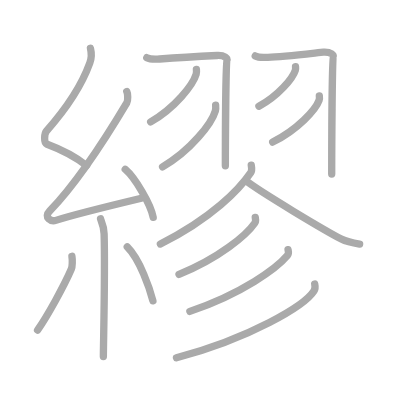
t = 0.00 s
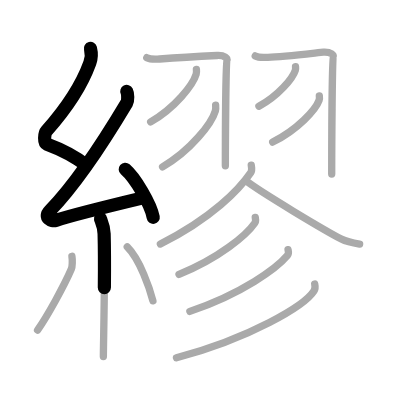
t = 3.50 s
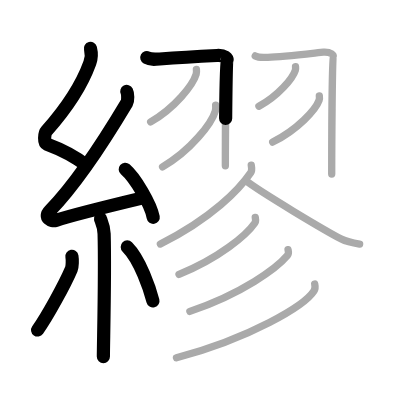
t = 6.75 s
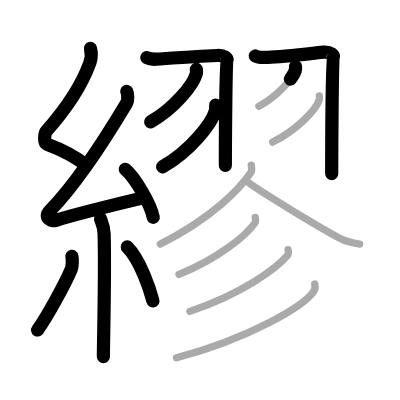
t = 10.25 s
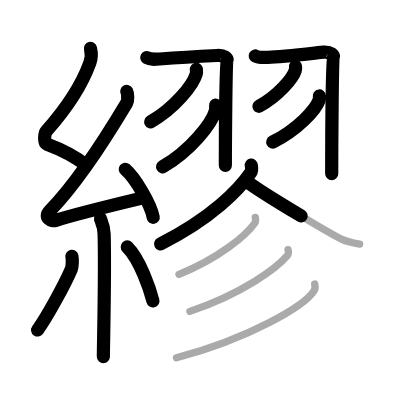
t = 13.50 s
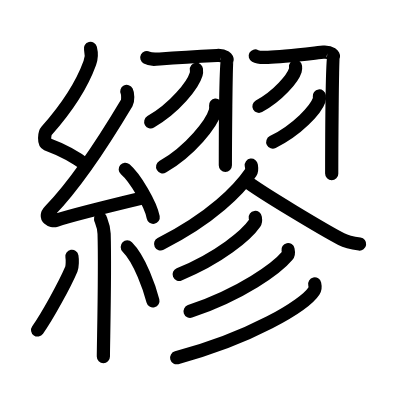
t = 17.00 s

The animated SVG that drew these frames (rendered in a browser with its animation timeline set to each time). Animation: 17 SMIL elements (animate=17); one cycle of 17.00 s.

<?xml version="1.0" standalone="no"?>
<!DOCTYPE svg PUBLIC "-//W3C//DTD SVG 1.1//EN"   "http://www.w3.org/Graphics/SVG/1.1/DTD/svg11.dtd">
<svg width="400px" height="400px"  version="1.1" xmlns="http://www.w3.org/2000/svg">
  <defs>
    <marker id="Triangle" viewBox="0 0 10 10" refX="0" refY="5" markerUnits="strokeWidth" markerWidth="3" style="stroke-opacity:0%;fill:#aaaaaa;" markerHeight="2" orient="auto">
      <path d="M 0 0 L 10 5 L 0 10 z" />
    </marker>
    
    <marker id="Arrow" viewBox="0 0 10 10" refX="5" refY="5" markerUnits="strokeWidth" markerWidth="1.8" style="stroke-opacity:0%;fill:#770000;" markerHeight="2" orient="auto">
      <path d="M 0 4 L 6 4 L 4 1 L 10 5 L 4 9 L 6 6 L 0 6 z" />
        <circle cx="5" cy="5" r="5" />
      </marker>
    
    <marker id="TriangleRed" viewBox="0 0 10 10" refX="0" refY="5" markerUnits="strokeWidth" markerWidth="3" style="stroke-opacity:0%;fill:#CC0000;" markerHeight="2" orient="auto">
      <path d="M 0 0 L 10 5 L 0 10 z" />
    </marker>
    
    <marker id="ArrowRed" viewBox="0 0 10 10" refX="5" refY="5" markerUnits="strokeWidth" markerWidth="1.8" style="stroke-opacity:0%;fill:#CC0000;" markerHeight="2" orient="auto">
      <path d="M 0 4 L 6 4 L 4 1 L 10 5 L 4 9 L 6 6 L 0 6 z" />
        <circle cx="5" cy="5" r="5" />
      </marker>
    
  </defs>
  
  <path style="fill:#ffffff; fill-opacity:100%; fill-rule:evenodd; stroke-width:0;" d="M 0 0 L 400px 0 L 400px 400px L 0 400px L 0 0" />

  <g transform="scale(3.6697247706422 3.6697247706422)">
<path style="fill:none; fill-opacity:0%; fill-rule:evenodd; stroke:#aaaaaa; stroke-opacity:100%; stroke-width: 1.5pt; stroke-linejoin:round; stroke-linecap:round;" d="M24.65 13.17c0.36 1.42 0.38 2.47-0.18 4.01C22 24 17.5 30.25 12.68 35.69c-0.67 0.75-0.72 3.27 0 3.54c3.81 1.42 7.64 3.28 10.91 5.88"></path>
<path style="fill:none; fill-opacity:0%; fill-rule:evenodd; stroke:#aaaaaa; stroke-opacity:100%; stroke-width: 1.5pt; stroke-linejoin:round; stroke-linecap:round;" d="M34.55 24.93c0.3 0.58 0.37 2.46 0 3.09c-5.8 9.73-12.99 21.18-20.98 29.44c-1.83 1.89 0.46 2.98 1.65 2.59c5-1.61 16.87-4.49 23.29-6.03"></path>
<path style="fill:none; fill-opacity:0%; fill-rule:evenodd; stroke:#aaaaaa; stroke-opacity:100%; stroke-width: 1.5pt; stroke-linejoin:round; stroke-linecap:round;" d="M34.13 46.13c2.69 2.31 6.95 9.5 7.62 13.1"></path>
<path style="fill:none; fill-opacity:0%; fill-rule:evenodd; stroke:#aaaaaa; stroke-opacity:100%; stroke-width: 1.5pt; stroke-linejoin:round; stroke-linecap:round;" d="M27.39 59.62c0.07 0.36 0.91 1.85 0.98 4.09c0.31 10.79-0.2 29.79-0.2 33.46"></path>
<path style="fill:none; fill-opacity:0%; fill-rule:evenodd; stroke:#aaaaaa; stroke-opacity:100%; stroke-width: 1.5pt; stroke-linejoin:round; stroke-linecap:round;" d="M19.6 69.85c0.16 0.94 0.13 2.79-0.16 3.47c-1.87 4.39-6.55 12.85-9.2 16.62"></path>
<path style="fill:none; fill-opacity:0%; fill-rule:evenodd; stroke:#aaaaaa; stroke-opacity:100%; stroke-width: 1.5pt; stroke-linejoin:round; stroke-linecap:round;" d="M34.68 67.29c3.5 3.47 6.18 11.54 6.99 14.69"></path>
<path style="fill:none; fill-opacity:0%; fill-rule:evenodd; stroke:#aaaaaa; stroke-opacity:100%; stroke-width: 1.5pt; stroke-linejoin:round; stroke-linecap:round;" d="M40 15.71c1.06 0.56 1.96 0.49 3.51 0.37c4.49-0.33 14.65-0.91 15.61-0.96c2.16-0.13 2.97 0.85 2.7 1.25c-0.26 0.38-0.41 23.5-0.41 28.81"></path>
<path style="fill:none; fill-opacity:0%; fill-rule:evenodd; stroke:#aaaaaa; stroke-opacity:100%; stroke-width: 1.5pt; stroke-linejoin:round; stroke-linecap:round;" d="M53.52 18.89c0.04 0.34 0.07 0.87-0.07 1.35c-0.85 2.86-5.72 9.13-12.39 12.97"></path>
<path style="fill:none; fill-opacity:0%; fill-rule:evenodd; stroke:#aaaaaa; stroke-opacity:100%; stroke-width: 1.5pt; stroke-linejoin:round; stroke-linecap:round;" d="M58.76 28.64c0.04 0.4 0.08 1.02-0.08 1.59c-0.99 3.36-6.64 10.72-14.38 15.23"></path>
<path style="fill:none; fill-opacity:0%; fill-rule:evenodd; stroke:#aaaaaa; stroke-opacity:100%; stroke-width: 1.5pt; stroke-linejoin:round; stroke-linecap:round;" d="M69.55 15.25c1.04 0.56 1.92 0.41 3.46 0.37c4.24-0.12 14.17-1.34 15.12-1.4c2.13-0.13 2.93 0.85 2.66 1.24c-0.26 0.38-0.4 26.67-0.4 31.97"></path>
<path style="fill:none; fill-opacity:0%; fill-rule:evenodd; stroke:#aaaaaa; stroke-opacity:100%; stroke-width: 1.5pt; stroke-linejoin:round; stroke-linecap:round;" d="M80.53 18.14c0.03 0.25 0.06 0.66-0.06 1.02c-0.68 2.16-4.58 6.9-9.91 9.8"></path>
<path style="fill:none; fill-opacity:0%; fill-rule:evenodd; stroke:#aaaaaa; stroke-opacity:100%; stroke-width: 1.5pt; stroke-linejoin:round; stroke-linecap:round;" d="M87.02 26.14c0.04 0.3 0.08 0.76-0.07 1.19c-0.87 2.51-5.84 8.01-12.64 11.38"></path>
<path style="fill:none; fill-opacity:0%; fill-rule:evenodd; stroke:#aaaaaa; stroke-opacity:100%; stroke-width: 1.5pt; stroke-linejoin:round; stroke-linecap:round;" d="M68.47 45c0.07 0.51 0.31 1.38-0.14 2.03c-3.16 4.62-10.54 12.37-24.62 19.47"></path>
<path style="fill:none; fill-opacity:0%; fill-rule:evenodd; stroke:#aaaaaa; stroke-opacity:100%; stroke-width: 1.5pt; stroke-linejoin:round; stroke-linecap:round;" d="M67 49.25c4.06 3.18 21.54 13.57 26.01 15.9c1.52 0.79 3.47 1.13 4.99 1.35"></path>
<path style="fill:none; fill-opacity:0%; fill-rule:evenodd; stroke:#aaaaaa; stroke-opacity:100%; stroke-width: 1.5pt; stroke-linejoin:round; stroke-linecap:round;" d="M69.56 59.25c0.06 0.38 0.22 1.03-0.12 1.52c-2.22 3.24-9.68 9.56-20.66 14"></path>
<path style="fill:none; fill-opacity:0%; fill-rule:evenodd; stroke:#aaaaaa; stroke-opacity:100%; stroke-width: 1.5pt; stroke-linejoin:round; stroke-linecap:round;" d="M78.49 68.02c0.08 0.4 0.28 1.08-0.15 1.59c-2.9 3.48-12.38 10.44-26.6 15.24"></path>
<path style="fill:none; fill-opacity:0%; fill-rule:evenodd; stroke:#aaaaaa; stroke-opacity:100%; stroke-width: 1.5pt; stroke-linejoin:round; stroke-linecap:round;" d="M85.76 77.38c0.11 0.48 0.23 1.22-0.21 1.91c-2.57 4.01-17.3 12.82-37.46 18.21"></path>

<path style="fill:none; fill-opacity:0%; fill-rule:evenodd; stroke:#000000; stroke-opacity:100%; stroke-width: 2.7pt; stroke-linejoin:round; stroke-linecap:round;" d="M24.65 13.17c0.36 1.42 0.38 2.47-0.18 4.01C22 24 17.5 30.25 12.68 35.69c-0.67 0.75-0.72 3.27 0 3.54c3.81 1.42 7.64 3.28 10.91 5.88" pathLength="100" stroke-dashoffset="100" stroke-dasharray="100 105"><animate id="dashAnim1" attributeName="stroke-dashoffset" from="100" to="0" dur="1s" calcMode="linear" fill="freeze"/></path>
<path style="fill:none; fill-opacity:0%; fill-rule:evenodd; stroke:#000000; stroke-opacity:100%; stroke-width: 2.7pt; stroke-linejoin:round; stroke-linecap:round;" d="M34.55 24.93c0.3 0.58 0.37 2.46 0 3.09c-5.8 9.73-12.99 21.18-20.98 29.44c-1.83 1.89 0.46 2.98 1.65 2.59c5-1.61 16.87-4.49 23.29-6.03" pathLength="100" stroke-dashoffset="100" stroke-dasharray="100 105"><animate id="dashAnim2" attributeName="stroke-dashoffset" from="100" to="0" dur="1s" calcMode="linear" begin="dashAnim1.end" fill="freeze"/></path>
<path style="fill:none; fill-opacity:0%; fill-rule:evenodd; stroke:#000000; stroke-opacity:100%; stroke-width: 2.7pt; stroke-linejoin:round; stroke-linecap:round;" d="M34.13 46.13c2.69 2.31 6.95 9.5 7.62 13.1" pathLength="100" stroke-dashoffset="100" stroke-dasharray="100 105"><animate id="dashAnim3" attributeName="stroke-dashoffset" from="100" to="0" dur="1s" calcMode="linear" begin="dashAnim2.end" fill="freeze"/></path>
<path style="fill:none; fill-opacity:0%; fill-rule:evenodd; stroke:#000000; stroke-opacity:100%; stroke-width: 2.7pt; stroke-linejoin:round; stroke-linecap:round;" d="M27.39 59.62c0.07 0.36 0.91 1.85 0.98 4.09c0.31 10.79-0.2 29.79-0.2 33.46" pathLength="100" stroke-dashoffset="100" stroke-dasharray="100 105"><animate id="dashAnim4" attributeName="stroke-dashoffset" from="100" to="0" dur="1s" calcMode="linear" begin="dashAnim3.end" fill="freeze"/></path>
<path style="fill:none; fill-opacity:0%; fill-rule:evenodd; stroke:#000000; stroke-opacity:100%; stroke-width: 2.7pt; stroke-linejoin:round; stroke-linecap:round;" d="M19.6 69.85c0.16 0.94 0.13 2.79-0.16 3.47c-1.87 4.39-6.55 12.85-9.2 16.62" pathLength="100" stroke-dashoffset="100" stroke-dasharray="100 105"><animate id="dashAnim5" attributeName="stroke-dashoffset" from="100" to="0" dur="1s" calcMode="linear" begin="dashAnim4.end" fill="freeze"/></path>
<path style="fill:none; fill-opacity:0%; fill-rule:evenodd; stroke:#000000; stroke-opacity:100%; stroke-width: 2.7pt; stroke-linejoin:round; stroke-linecap:round;" d="M34.68 67.29c3.5 3.47 6.18 11.54 6.99 14.69" pathLength="100" stroke-dashoffset="100" stroke-dasharray="100 105"><animate id="dashAnim6" attributeName="stroke-dashoffset" from="100" to="0" dur="1s" calcMode="linear" begin="dashAnim5.end" fill="freeze"/></path>
<path style="fill:none; fill-opacity:0%; fill-rule:evenodd; stroke:#000000; stroke-opacity:100%; stroke-width: 2.7pt; stroke-linejoin:round; stroke-linecap:round;" d="M40 15.71c1.06 0.56 1.96 0.49 3.51 0.37c4.49-0.33 14.65-0.91 15.61-0.96c2.16-0.13 2.97 0.85 2.7 1.25c-0.26 0.38-0.41 23.5-0.41 28.81" pathLength="100" stroke-dashoffset="100" stroke-dasharray="100 105"><animate id="dashAnim7" attributeName="stroke-dashoffset" from="100" to="0" dur="1s" calcMode="linear" begin="dashAnim6.end" fill="freeze"/></path>
<path style="fill:none; fill-opacity:0%; fill-rule:evenodd; stroke:#000000; stroke-opacity:100%; stroke-width: 2.7pt; stroke-linejoin:round; stroke-linecap:round;" d="M53.52 18.89c0.04 0.34 0.07 0.87-0.07 1.35c-0.85 2.86-5.72 9.13-12.39 12.97" pathLength="100" stroke-dashoffset="100" stroke-dasharray="100 105"><animate id="dashAnim8" attributeName="stroke-dashoffset" from="100" to="0" dur="1s" calcMode="linear" begin="dashAnim7.end" fill="freeze"/></path>
<path style="fill:none; fill-opacity:0%; fill-rule:evenodd; stroke:#000000; stroke-opacity:100%; stroke-width: 2.7pt; stroke-linejoin:round; stroke-linecap:round;" d="M58.76 28.64c0.04 0.4 0.08 1.02-0.08 1.59c-0.99 3.36-6.64 10.72-14.38 15.23" pathLength="100" stroke-dashoffset="100" stroke-dasharray="100 105"><animate id="dashAnim9" attributeName="stroke-dashoffset" from="100" to="0" dur="1s" calcMode="linear" begin="dashAnim8.end" fill="freeze"/></path>
<path style="fill:none; fill-opacity:0%; fill-rule:evenodd; stroke:#000000; stroke-opacity:100%; stroke-width: 2.7pt; stroke-linejoin:round; stroke-linecap:round;" d="M69.55 15.25c1.04 0.56 1.92 0.41 3.46 0.37c4.24-0.12 14.17-1.34 15.12-1.4c2.13-0.13 2.93 0.85 2.66 1.24c-0.26 0.38-0.4 26.67-0.4 31.97" pathLength="100" stroke-dashoffset="100" stroke-dasharray="100 105"><animate id="dashAnim10" attributeName="stroke-dashoffset" from="100" to="0" dur="1s" calcMode="linear" begin="dashAnim9.end" fill="freeze"/></path>
<path style="fill:none; fill-opacity:0%; fill-rule:evenodd; stroke:#000000; stroke-opacity:100%; stroke-width: 2.7pt; stroke-linejoin:round; stroke-linecap:round;" d="M80.53 18.14c0.03 0.25 0.06 0.66-0.06 1.02c-0.68 2.16-4.58 6.9-9.91 9.8" pathLength="100" stroke-dashoffset="100" stroke-dasharray="100 105"><animate id="dashAnim11" attributeName="stroke-dashoffset" from="100" to="0" dur="1s" calcMode="linear" begin="dashAnim10.end" fill="freeze"/></path>
<path style="fill:none; fill-opacity:0%; fill-rule:evenodd; stroke:#000000; stroke-opacity:100%; stroke-width: 2.7pt; stroke-linejoin:round; stroke-linecap:round;" d="M87.02 26.14c0.04 0.3 0.08 0.76-0.07 1.19c-0.87 2.51-5.84 8.01-12.64 11.38" pathLength="100" stroke-dashoffset="100" stroke-dasharray="100 105"><animate id="dashAnim12" attributeName="stroke-dashoffset" from="100" to="0" dur="1s" calcMode="linear" begin="dashAnim11.end" fill="freeze"/></path>
<path style="fill:none; fill-opacity:0%; fill-rule:evenodd; stroke:#000000; stroke-opacity:100%; stroke-width: 2.7pt; stroke-linejoin:round; stroke-linecap:round;" d="M68.47 45c0.07 0.51 0.31 1.38-0.14 2.03c-3.16 4.62-10.54 12.37-24.62 19.47" pathLength="100" stroke-dashoffset="100" stroke-dasharray="100 105"><animate id="dashAnim13" attributeName="stroke-dashoffset" from="100" to="0" dur="1s" calcMode="linear" begin="dashAnim12.end" fill="freeze"/></path>
<path style="fill:none; fill-opacity:0%; fill-rule:evenodd; stroke:#000000; stroke-opacity:100%; stroke-width: 2.7pt; stroke-linejoin:round; stroke-linecap:round;" d="M67 49.25c4.06 3.18 21.54 13.57 26.01 15.9c1.52 0.79 3.47 1.13 4.99 1.35" pathLength="100" stroke-dashoffset="100" stroke-dasharray="100 105"><animate id="dashAnim14" attributeName="stroke-dashoffset" from="100" to="0" dur="1s" calcMode="linear" begin="dashAnim13.end" fill="freeze"/></path>
<path style="fill:none; fill-opacity:0%; fill-rule:evenodd; stroke:#000000; stroke-opacity:100%; stroke-width: 2.7pt; stroke-linejoin:round; stroke-linecap:round;" d="M69.56 59.25c0.06 0.38 0.22 1.03-0.12 1.52c-2.22 3.24-9.68 9.56-20.66 14" pathLength="100" stroke-dashoffset="100" stroke-dasharray="100 105"><animate id="dashAnim15" attributeName="stroke-dashoffset" from="100" to="0" dur="1s" calcMode="linear" begin="dashAnim14.end" fill="freeze"/></path>
<path style="fill:none; fill-opacity:0%; fill-rule:evenodd; stroke:#000000; stroke-opacity:100%; stroke-width: 2.7pt; stroke-linejoin:round; stroke-linecap:round;" d="M78.49 68.02c0.08 0.4 0.28 1.08-0.15 1.59c-2.9 3.48-12.38 10.44-26.6 15.24" pathLength="100" stroke-dashoffset="100" stroke-dasharray="100 105"><animate id="dashAnim16" attributeName="stroke-dashoffset" from="100" to="0" dur="1s" calcMode="linear" begin="dashAnim15.end" fill="freeze"/></path>
<path style="fill:none; fill-opacity:0%; fill-rule:evenodd; stroke:#000000; stroke-opacity:100%; stroke-width: 2.7pt; stroke-linejoin:round; stroke-linecap:round;" d="M85.76 77.38c0.11 0.48 0.23 1.22-0.21 1.91c-2.57 4.01-17.3 12.82-37.46 18.21" pathLength="100" stroke-dashoffset="100" stroke-dasharray="100 105"><animate id="dashAnim17" attributeName="stroke-dashoffset" from="100" to="0" dur="1s" calcMode="linear" begin="dashAnim16.end" fill="freeze"/></path>

</g>

</svg>  
          
